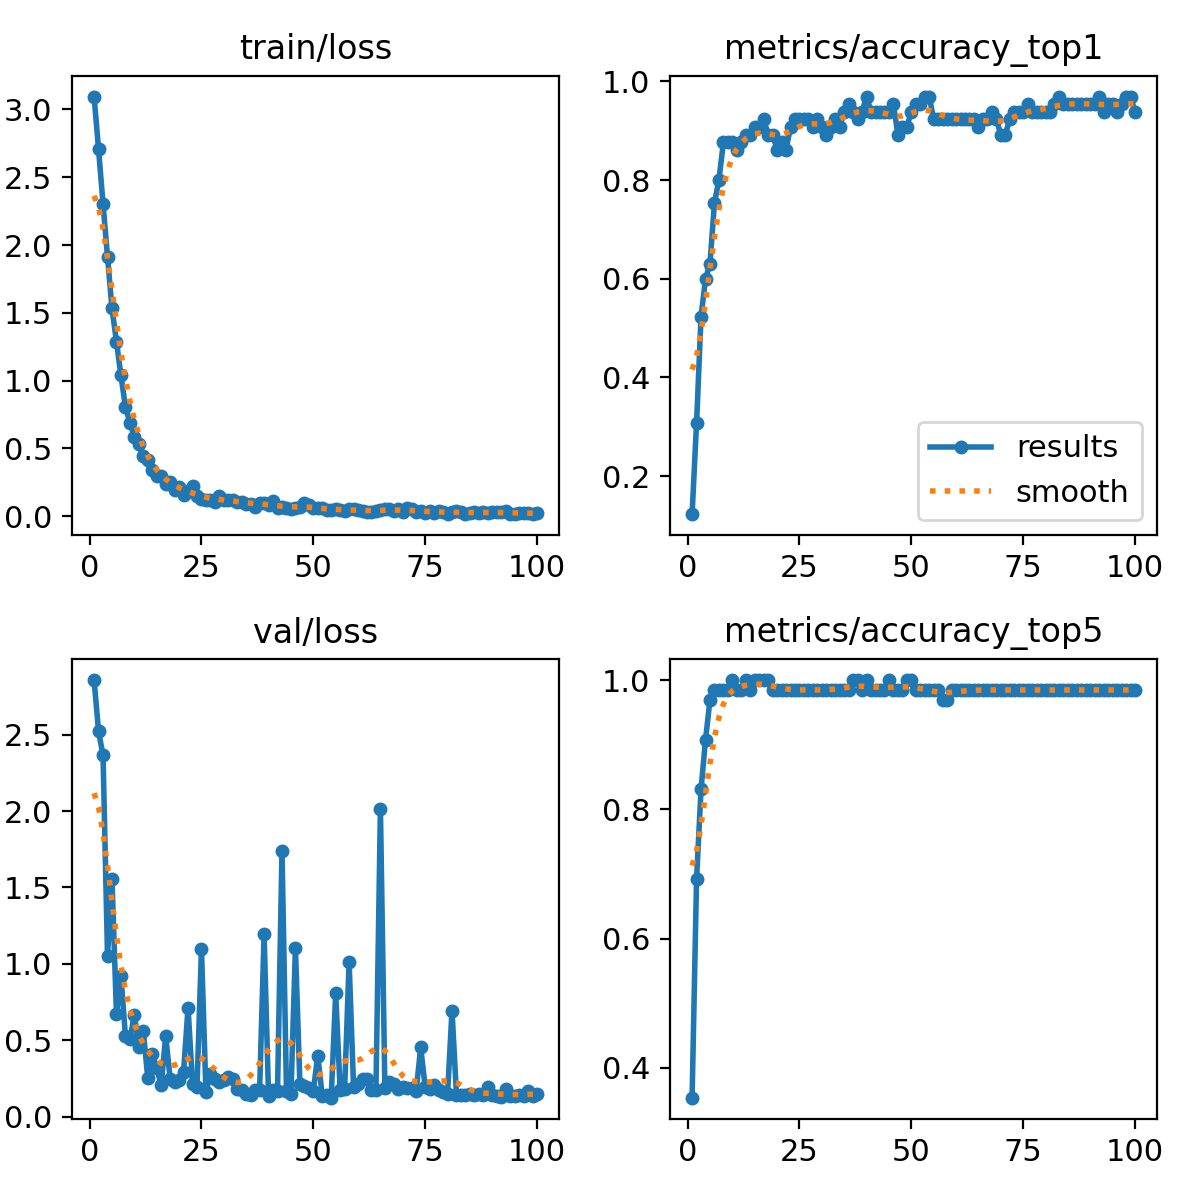

The data file committed next to this chart (first rows):
epoch, time, train/loss, metrics/accuracy_top1, metrics/accuracy_top5, val/loss, lr/pg0, lr/pg1, lr/pg2
1, 3.902, 3.095, 0.1231, 0.3538, 2.857, 0.0001293, 0.0001293, 0.0001293
2, 6.844, 2.705, 0.3077, 0.6923, 2.522, 0.0002601, 0.0002601, 0.0002601
3, 9.765, 2.304, 0.5231, 0.8308, 2.364, 0.0003883, 0.0003883, 0.0003883
4, 12.62, 1.914, 0.6, 0.9077, 1.053, 0.0004046, 0.0004046, 0.0004046
5, 15.48, 1.532, 0.6308, 0.9692, 1.556, 0.0004005, 0.0004005, 0.0004005
6, 18.33, 1.287, 0.7539, 0.9846, 0.6722, 0.0003964, 0.0003964, 0.0003964
7, 21.2, 1.037, 0.8, 0.9846, 0.9231, 0.0003922, 0.0003922, 0.0003922
8, 24.08, 0.8076, 0.8769, 0.9846, 0.5272, 0.0003881, 0.0003881, 0.0003881
9, 26.93, 0.6864, 0.8769, 0.9846, 0.5061, 0.000384, 0.000384, 0.000384
10, 29.78, 0.5873, 0.8769, 1, 0.6662, 0.0003798, 0.0003798, 0.0003798
11, 32.63, 0.529, 0.8615, 0.9846, 0.4571, 0.0003757, 0.0003757, 0.0003757
12, 35.47, 0.4415, 0.8769, 0.9846, 0.562, 0.0003716, 0.0003716, 0.0003716
13, 38.33, 0.4133, 0.8923, 1, 0.2499, 0.0003675, 0.0003675, 0.0003675
14, 41.19, 0.3397, 0.8923, 0.9846, 0.4106, 0.0003633, 0.0003633, 0.0003633
15, 44.07, 0.294, 0.9077, 1, 0.3186, 0.0003592, 0.0003592, 0.0003592
16, 46.94, 0.2941, 0.9077, 1, 0.2063, 0.0003551, 0.0003551, 0.0003551
17, 49.8, 0.2336, 0.9231, 1, 0.5283, 0.0003509, 0.0003509, 0.0003509
18, 52.68, 0.2514, 0.8923, 1, 0.2488, 0.0003468, 0.0003468, 0.0003468
19, 55.58, 0.1934, 0.8923, 0.9846, 0.2238, 0.0003427, 0.0003427, 0.0003427
20, 58.46, 0.2162, 0.8615, 0.9846, 0.238, 0.0003386, 0.0003386, 0.0003386
21, 61.37, 0.1544, 0.8769, 0.9846, 0.293, 0.0003344, 0.0003344, 0.0003344
22, 64.28, 0.1866, 0.8615, 0.9846, 0.7134, 0.0003303, 0.0003303, 0.0003303
23, 67.2, 0.2191, 0.9077, 0.9846, 0.2164, 0.0003262, 0.0003262, 0.0003262
24, 70.12, 0.1461, 0.9231, 0.9846, 0.1963, 0.000322, 0.000322, 0.000322
25, 73.03, 0.1299, 0.9231, 0.9846, 1.095, 0.0003179, 0.0003179, 0.0003179
26, 75.93, 0.121, 0.9231, 0.9846, 0.1613, 0.0003138, 0.0003138, 0.0003138
27, 78.84, 0.1155, 0.9231, 0.9846, 0.2767, 0.0003097, 0.0003097, 0.0003097
28, 81.76, 0.1049, 0.9077, 0.9846, 0.2491, 0.0003055, 0.0003055, 0.0003055
29, 84.65, 0.1493, 0.9231, 0.9846, 0.2297, 0.0003014, 0.0003014, 0.0003014
30, 87.55, 0.1167, 0.9077, 0.9846, 0.2385, 0.0002973, 0.0002973, 0.0002973
31, 90.48, 0.1158, 0.8923, 0.9846, 0.2617, 0.0002932, 0.0002932, 0.0002932
32, 93.46, 0.1226, 0.9077, 0.9846, 0.249, 0.000289, 0.000289, 0.000289
33, 96.44, 0.1049, 0.9231, 0.9846, 0.1786, 0.0002849, 0.0002849, 0.0002849
34, 99.35, 0.107, 0.9077, 0.9846, 0.1737, 0.0002808, 0.0002808, 0.0002808
35, 102.3, 0.09037, 0.9385, 0.9846, 0.1489, 0.0002766, 0.0002766, 0.0002766
36, 105.2, 0.08865, 0.9538, 0.9846, 0.1443, 0.0002725, 0.0002725, 0.0002725
37, 108.2, 0.07095, 0.9385, 1, 0.1744, 0.0002684, 0.0002684, 0.0002684
38, 111.1, 0.09639, 0.9231, 1, 0.1747, 0.0002643, 0.0002643, 0.0002643
39, 114.1, 0.09988, 0.9385, 0.9846, 1.193, 0.0002601, 0.0002601, 0.0002601
40, 117, 0.08298, 0.9692, 1, 0.1322, 0.000256, 0.000256, 0.000256
41, 120, 0.1091, 0.9385, 0.9846, 0.1747, 0.0002519, 0.0002519, 0.0002519
42, 123, 0.0614, 0.9385, 0.9846, 0.169, 0.0002477, 0.0002477, 0.0002477
43, 126, 0.07036, 0.9385, 0.9846, 1.74, 0.0002436, 0.0002436, 0.0002436
44, 129, 0.06002, 0.9385, 0.9846, 0.1696, 0.0002395, 0.0002395, 0.0002395
45, 132, 0.05136, 0.9385, 1, 0.1483, 0.0002354, 0.0002354, 0.0002354
46, 135, 0.06301, 0.9538, 0.9846, 1.103, 0.0002312, 0.0002312, 0.0002312
47, 137.9, 0.06488, 0.8923, 0.9846, 0.2146, 0.0002271, 0.0002271, 0.0002271
48, 141, 0.09436, 0.9077, 0.9846, 0.2021, 0.000223, 0.000223, 0.000223
49, 144, 0.08306, 0.9077, 1, 0.19, 0.0002188, 0.0002188, 0.0002188
50, 146.9, 0.05857, 0.9385, 1, 0.1701, 0.0002147, 0.0002147, 0.0002147
51, 149.8, 0.05685, 0.9538, 0.9846, 0.3997, 0.0002106, 0.0002106, 0.0002106
52, 152.6, 0.06099, 0.9538, 0.9846, 0.1356, 0.0002065, 0.0002065, 0.0002065
53, 155.5, 0.04227, 0.9692, 0.9846, 0.1439, 0.0002023, 0.0002023, 0.0002023
54, 158.3, 0.04259, 0.9692, 0.9846, 0.1243, 0.0001982, 0.0001982, 0.0001982
55, 161.2, 0.05343, 0.9231, 0.9846, 0.8091, 0.0001941, 0.0001941, 0.0001941
56, 164, 0.0479, 0.9231, 0.9846, 0.1744, 0.0001899, 0.0001899, 0.0001899
57, 166.8, 0.04078, 0.9231, 0.9692, 0.1809, 0.0001858, 0.0001858, 0.0001858
58, 169.7, 0.05067, 0.9231, 0.9692, 1.011, 0.0001817, 0.0001817, 0.0001817
59, 172.5, 0.05357, 0.9231, 0.9846, 0.1916, 0.0001776, 0.0001776, 0.0001776
60, 175.4, 0.04468, 0.9231, 0.9846, 0.2119, 0.0001734, 0.0001734, 0.0001734
... 40 more rows
